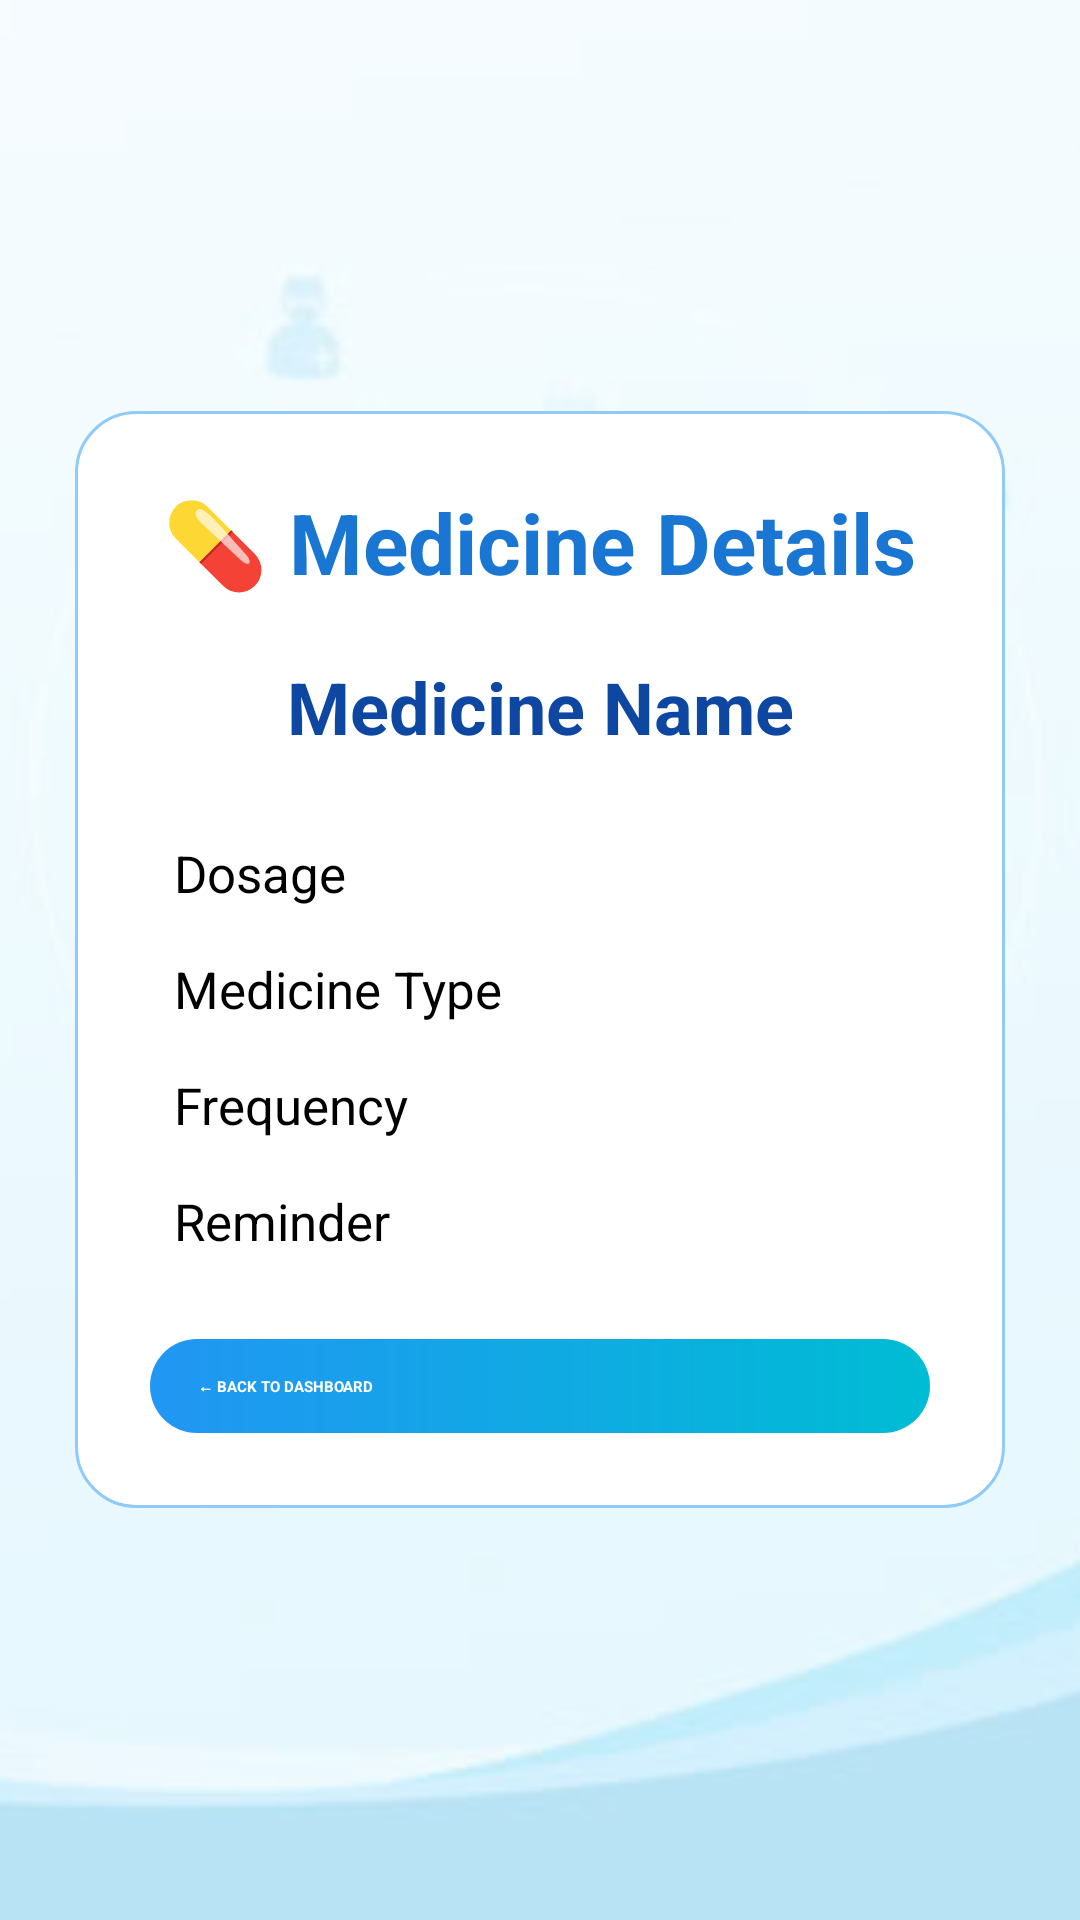

The Android layout XML behind this screen, and the referenced resources:
<!-- AndroidManifest.xml: application theme Theme.MedAlert -->
<!-- res/layout/activity_medicine_details.xml -->
<?xml version="1.0" encoding="utf-8"?>
<FrameLayout
    xmlns:android="http://schemas.android.com/apk/res/android"
    android:layout_width="match_parent"
    android:layout_height="match_parent">

    

    <ImageView
        android:layout_width="match_parent"
        android:layout_height="match_parent"
        android:src="@drawable/backgroundtwo"
        android:scaleType="centerCrop"
        android:contentDescription="@null" />

    

    <View
        android:layout_width="match_parent"
        android:layout_height="match_parent"
        android:background="#B3FFFFFF" />

    <LinearLayout
        android:layout_width="match_parent"
        android:layout_height="wrap_content"
        android:layout_gravity="center"
        android:layout_margin="25dp"
        android:orientation="vertical"
        android:padding="25dp"
        android:background="@drawable/card_background">

        <TextView
            android:layout_width="wrap_content"
            android:layout_height="wrap_content"
            android:text="💊 Medicine Details"
            android:textSize="28sp"
            android:textStyle="bold"
            android:textColor="@color/primary_blue"
            android:layout_gravity="center"
            android:layout_marginBottom="20dp" />

        <TextView
            android:id="@+id/tvMedicineName"
            android:layout_width="match_parent"
            android:layout_height="wrap_content"
            android:text="Medicine Name"
            android:textSize="24sp"
            android:textStyle="bold"
            android:textColor="@color/dark_blue"
            android:gravity="center"
            android:layout_marginBottom="20dp" />

        <TextView
            android:id="@+id/tvDosage"
            android:layout_width="match_parent"
            android:layout_height="wrap_content"
            android:text="Dosage"
            android:textSize="17sp"
            android:padding="8dp" />

        <TextView
            android:id="@+id/tvMedicineType"
            android:layout_width="match_parent"
            android:layout_height="wrap_content"
            android:text="Medicine Type"
            android:textSize="17sp"
            android:padding="8dp" />

        <TextView
            android:id="@+id/tvFrequency"
            android:layout_width="match_parent"
            android:layout_height="wrap_content"
            android:text="Frequency"
            android:textSize="17sp"
            android:padding="8dp" />

        <TextView
            android:id="@+id/tvReminder"
            android:layout_width="match_parent"
            android:layout_height="wrap_content"
            android:text="Reminder"
            android:textSize="17sp"
            android:padding="8dp" />

        <Button
            android:id="@+id/btnBack"
            android:layout_width="match_parent"
            android:layout_height="wrap_content"
            android:text="← BACK TO DASHBOARD"
            android:textColor="@android:color/white"
            android:textStyle="bold"
            android:background="@drawable/button_background"
            android:layout_marginTop="20dp" />

    </LinearLayout>

</FrameLayout>
<!-- resources referenced by this layout -->
<resources>
  <color name="dark_blue">#0D47A1</color>
  <color name="primary_blue">#1976D2</color>
  <!-- drawable backgroundtwo: jpg bitmap (drawable, 7594 bytes) -->
  <!-- drawable button_background (drawable) -->
  <?xml version="1.0" encoding="utf-8"?>
  <shape xmlns:android="http://schemas.android.com/apk/res/android"
      android:shape="rectangle">
  
      <gradient
          android:startColor="#2196F3"
          android:endColor="#00BCD4"
          android:angle="0" />
  
      <corners
          android:radius="18dp" />
  
      <padding
          android:left="16dp"
          android:top="12dp"
          android:right="16dp"
          android:bottom="12dp" />
  
  </shape>
  <!-- drawable card_background (drawable) -->
  <?xml version="1.0" encoding="utf-8"?>
  <shape xmlns:android="http://schemas.android.com/apk/res/android"
      android:shape="rectangle">
  
      <solid
          android:color="#FFFFFF" />
  
      <corners
          android:radius="20dp" />
  
      <stroke
          android:width="1dp"
          android:color="#90CAF9" />
  
      <padding
          android:left="16dp"
          android:top="16dp"
          android:right="16dp"
          android:bottom="16dp" />
  
  </shape>
  <style name="Theme.MedAlert" parent="Theme.Material3.DayNight.NoActionBar">
  
          <item name="android:fontFamily">sans</item>
  
          <item name="android:colorAccent">#1976D2</item>
  
          <item name="android:navigationBarColor">#FFFFFF</item>
  
          <item name="android:statusBarColor">#1976D2</item>
  
          <item name="android:windowLightStatusBar">false</item>
  
      </style>
</resources>
